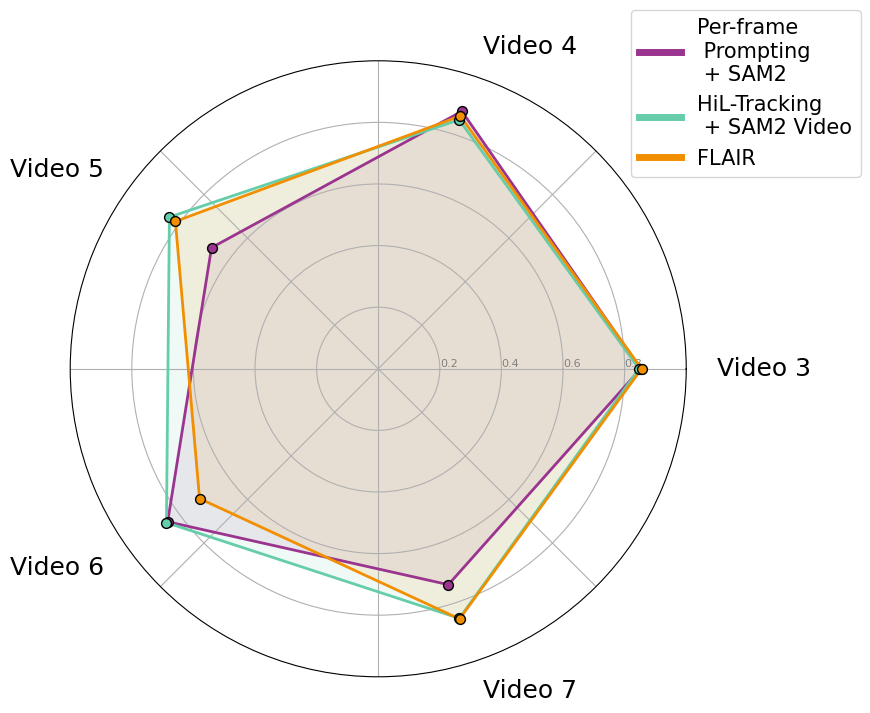

Python code for this plot:
###  Make Figure 6 radar plot in paper

import numpy as np
import matplotlib.pyplot as plt

plt.rcParams["font.family"] = "Arial"
plt.rcParams.update({
    "font.size": 14,
    "axes.labelsize": 14,
    "xtick.labelsize": 12,
    "ytick.labelsize": 12,
    "legend.fontsize": 15,
    "axes.titlesize": 14
})

# Model data is output of segmask_test.py
metrics = ["Video 3", "Video 4", "Video 5", "Video 6", "Video 7"]
model_data = {
    "Per-frame Prompting + SAM2": [0.852, 0.879, 0.669, 0.845, 0.737],
    "HiL-Tracking + SAM2 Video": [0.847, 0.850, 0.838, 0.850, 0.852],
    "FLAIR": [0.855, 0.863, 0.814, 0.717, 0.854]
}

# Number of variables
num_vars = len(metrics)

# Compute angle for each axis
angles = np.linspace(0, 2 * np.pi, num_vars, endpoint=False).tolist()
angles += angles[:1]

# Set up the radar plot
fig, ax = plt.subplots(figsize=(8, 8), subplot_kw=dict(polar=True))

# Clear default labels
ax.set_xticklabels([])

# Calculate label positions and add custom labels
label_angles = np.linspace(0, 2 * np.pi, num_vars, endpoint=False)
for i, angle in enumerate(label_angles):
    x = np.cos(angle)
    y = np.sin(angle)
    
    # Adjust the horizontal alignment and position based on angle
    if -0.1 <= x <= 0.1:
        if y > 0:
            ax.text(angle, 1.15, metrics[i], ha='center', va='bottom', fontsize=18)
        else:
            ax.text(angle, 1.15, metrics[i], ha='center', va='top', fontsize=18)
    elif x < 0:
        ax.text(angle, 1.1, metrics[i], ha='right', va='center', fontsize=18)
    else:
        ax.text(angle, 1.1, metrics[i], ha='left', va='center', fontsize=18)

# Draw y-labels
ax.set_rlabel_position(0)
plt.yticks([0.2, 0.4, 0.6, 0.8], ["0.2", "0.4", "0.6", "0.8"], color="grey", size=8)
plt.ylim(0, 1)

colors = {
    "Per-frame Prompting + SAM2": "#9A348E",
    "HiL-Tracking + SAM2 Video": "#66cdaa",
    "FLAIR": "#F18F01"
}

# Plot each model
for model, values in model_data.items():
    filtered_values = [v if not np.isnan(v) else 0 for v in values]
    filtered_values += filtered_values[:1]
    
    ax.plot(angles, filtered_values, linewidth=2, linestyle='solid', label=model, color=colors[model])
    ax.fill(angles, filtered_values, color=colors[model], alpha=0.1)
    
    for i, (angle, value) in enumerate(zip(angles, filtered_values[:-1])):
        if values[i] != 0 and not np.isnan(values[i]):
            ax.scatter(angle, value, color=colors[model], edgecolor='black', s=50, zorder=3)


labels = [
    "Per-frame \n Prompting \n + SAM2",
    "HiL-Tracking \n + SAM2 Video",
    "FLAIR"
]   
# Create legend with custom handles
from matplotlib.lines import Line2D
custom_lines = [Line2D([0], [0], color=colors[key], lw=5) for key in colors.keys()]
custom_labels = labels
plt.legend(custom_lines, custom_labels, loc='upper right', bbox_to_anchor=(1.3, 1.1))

#plt.tight_layout()
fig.set_size_inches(16, 8)  # Ensure size is set before saving

plt.savefig("RadarPlot.png", dpi=600, bbox_inches='tight')  # Save as PNG with 600 DPI
